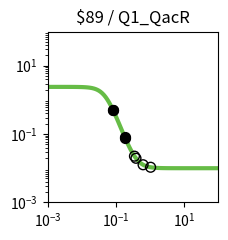

The matplotlib source for this figure: (Note: this script raises an exception after producing the figure.)
import matplotlib.pyplot as plt
import matplotlib.ticker as ticker
import numpy as np

fig, ax = plt.subplots(figsize=(2.5,2.5))

plt.xlim(1.000000e-03, 1.000000e+02)
plt.ylim(1.000000e-03, 1.000000e+02)

x = np.array([1.000000e-03,1.122018e-03,1.258925e-03,1.412538e-03,1.584893e-03,1.778279e-03,1.995262e-03,2.238721e-03,2.511886e-03,2.818383e-03,3.162278e-03,3.548134e-03,3.981072e-03,4.466836e-03,5.011872e-03,5.623413e-03,6.309573e-03,7.079458e-03,7.943282e-03,8.912509e-03,1.000000e-02,1.122018e-02,1.258925e-02,1.412538e-02,1.584893e-02,1.778279e-02,1.995262e-02,2.238721e-02,2.511886e-02,2.818383e-02,3.162278e-02,3.548134e-02,3.981072e-02,4.466836e-02,5.011872e-02,5.623413e-02,6.309573e-02,7.079458e-02,7.943282e-02,8.912509e-02,1.000000e-01,1.122018e-01,1.258925e-01,1.412538e-01,1.584893e-01,1.778279e-01,1.995262e-01,2.238721e-01,2.511886e-01,2.818383e-01,3.162278e-01,3.548134e-01,3.981072e-01,4.466836e-01,5.011872e-01,5.623413e-01,6.309573e-01,7.079458e-01,7.943282e-01,8.912509e-01,1.000000e+00,1.122018e+00,1.258925e+00,1.412538e+00,1.584893e+00,1.778279e+00,1.995262e+00,2.238721e+00,2.511886e+00,2.818383e+00,3.162278e+00,3.548134e+00,3.981072e+00,4.466836e+00,5.011872e+00,5.623413e+00,6.309573e+00,7.079458e+00,7.943282e+00,8.912509e+00,1.000000e+01,1.122018e+01,1.258925e+01,1.412538e+01,1.584893e+01,1.778279e+01,1.995262e+01,2.238721e+01,2.511886e+01,2.818383e+01,3.162278e+01,3.548134e+01,3.981072e+01,4.466836e+01,5.011872e+01,5.623413e+01,6.309573e+01,7.079458e+01,7.943282e+01,8.912509e+01,1.000000e+02,])
y = np.array([2.399938e+00,2.399916e+00,2.399885e+00,2.399843e+00,2.399786e+00,2.399708e+00,2.399601e+00,2.399455e+00,2.399257e+00,2.398986e+00,2.398617e+00,2.398113e+00,2.397425e+00,2.396488e+00,2.395210e+00,2.393469e+00,2.391097e+00,2.387867e+00,2.383474e+00,2.377506e+00,2.369410e+00,2.358451e+00,2.343660e+00,2.323774e+00,2.297179e+00,2.261859e+00,2.215386e+00,2.154979e+00,2.077695e+00,1.980798e+00,1.862346e+00,1.721938e+00,1.561463e+00,1.385514e+00,1.201174e+00,1.017016e+00,8.415794e-01,6.818586e-01,5.423363e-01,4.247932e-01,3.287509e-01,2.522194e-01,1.924444e-01,1.464834e-01,1.115680e-01,8.528636e-02,6.563997e-02,5.102953e-02,4.020599e-02,3.221069e-02,2.631705e-02,2.197939e-02,1.879056e-02,1.644828e-02,1.472886e-02,1.346726e-02,1.254188e-02,1.186328e-02,1.136574e-02,1.100100e-02,1.073364e-02,1.053767e-02,1.039404e-02,1.028878e-02,1.021163e-02,1.015509e-02,1.011366e-02,1.008329e-02,1.006104e-02,1.004473e-02,1.003278e-02,1.002402e-02,1.001760e-02,1.001290e-02,1.000945e-02,1.000693e-02,1.000508e-02,1.000372e-02,1.000273e-02,1.000200e-02,1.000146e-02,1.000107e-02,1.000079e-02,1.000058e-02,1.000042e-02,1.000031e-02,1.000023e-02,1.000017e-02,1.000012e-02,1.000009e-02,1.000007e-02,1.000005e-02,1.000004e-02,1.000003e-02,1.000002e-02,1.000001e-02,1.000001e-02,1.000001e-02,1.000001e-02,1.000000e-02,1.000000e-02,])
c = "#66bc46"

hi_x = np.array([1.829375e-01,8.259725e-02,8.294111e-02,1.858045e-01,])
hi_y = np.array([7.990488e-02,4.999726e-01,4.956177e-01,7.711127e-02,])
lo_x = np.array([1.035666e+00,3.489863e-01,3.863510e-01,6.238273e-01,])
lo_y = np.array([1.066743e-02,2.252427e-02,1.952863e-02,1.262100e-02,])

plt.loglog(x,y,lw=3,color=c)
plt.scatter(hi_x,hi_y,marker='o',s=50,color='black',zorder=10)
plt.scatter(lo_x,lo_y,marker='o',s=50,edgecolors='black',color='none',zorder=10)

plt.title("$89 / Q1_QacR")

ax.xaxis.set_major_locator(ticker.LogLocator(numticks=3))
ax.yaxis.set_major_locator(ticker.LogLocator(numticks=3))

ax.set_aspect('equal')
plt.tight_layout()

plt.savefig("/workspace/experiments/hlm/parity3/response_plot_$89_Q1_QacR.png", bbox_inches='tight')
